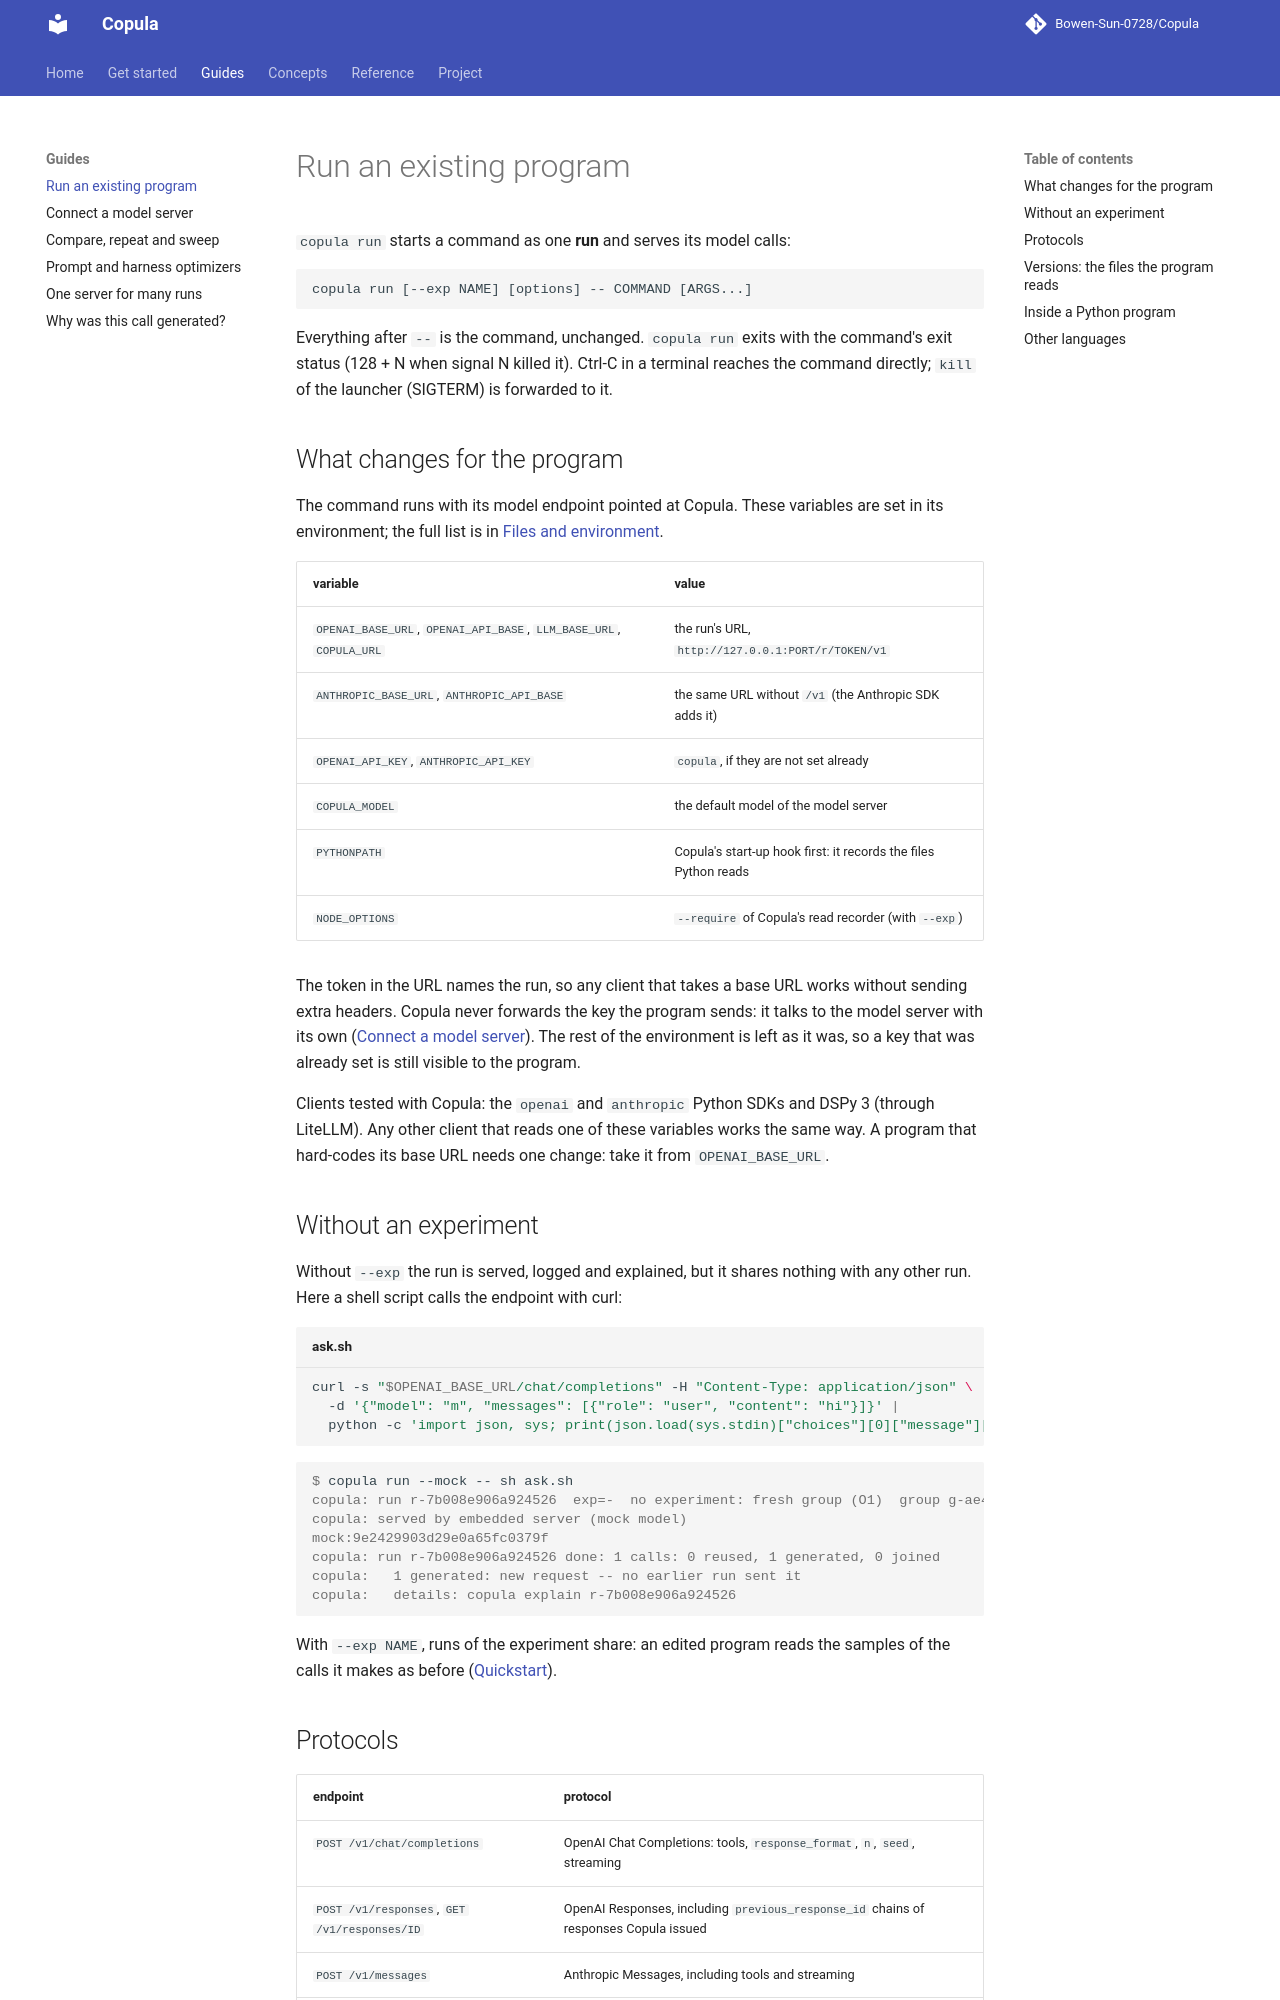

repository: Bowen-Sun-0728/Copula · page: guides/existing-programs/index.html · generator: mkdocs

# Run an existing program

`copula run` starts a command as one **run** and serves its model calls:

```text
copula run [--exp NAME] [options] -- COMMAND [ARGS...]
```

Everything after `--` is the command, unchanged. `copula run` exits with the command's exit
status (128 + N when signal N killed it). Ctrl-C in a terminal reaches the command directly;
`kill` of the launcher (SIGTERM) is forwarded to it.

## What changes for the program

The command runs with its model endpoint pointed at Copula. These variables are set in its
environment; the full list is in [Files and environment](../reference/files-and-env.md).

| variable | value |
|---|---|
| `OPENAI_BASE_URL`, `OPENAI_API_BASE`, `LLM_BASE_URL`, `COPULA_URL` | the run's URL, `http://127.0.0.1:PORT/r/TOKEN/v1` |
| `ANTHROPIC_BASE_URL`, `ANTHROPIC_API_BASE` | the same URL without `/v1` (the Anthropic SDK adds it) |
| `OPENAI_API_KEY`, `ANTHROPIC_API_KEY` | `copula`, if they are not set already |
| `COPULA_MODEL` | the default model of the model server |
| `PYTHONPATH` | Copula's start-up hook first: it records the files Python reads |
| `NODE_OPTIONS` | `--require` of Copula's read recorder (with `--exp`) |

The token in the URL names the run, so any client that takes a base URL works without sending
extra headers. Copula never forwards the key the program sends: it talks to the model server
with its own ([Connect a model server](model-servers.md)). The rest of the environment is left
as it was, so a key that was already set is still visible to the program.

Clients tested with Copula: the `openai` and `anthropic` Python SDKs and DSPy 3 (through LiteLLM).
Any other client that reads one of these variables works the same way. A program that hard-codes
its base URL needs one change: take it from `OPENAI_BASE_URL`.

## Without an experiment

Without `--exp` the run is served, logged and explained, but it shares nothing with any other run.
Here a shell script calls the endpoint with curl:

```sh title="ask.sh"
curl -s "$OPENAI_BASE_URL/chat/completions" -H "Content-Type: application/json" \
  -d '{"model": "m", "messages": [{"role": "user", "content": "hi"}]}' |
  python -c 'import json, sys; print(json.load(sys.stdin)["choices"][0]["message"]["content"])'
```

```console
$ copula run --mock -- sh ask.sh
copula: run r-7b008e906a924526  exp=-  no experiment: fresh group (O1)  group g-ae4de1fb42574fb3bfd7
copula: served by embedded server (mock model)
mock:9e2429903d29e0a65fc0379f
copula: run r-7b008e906a924526 done: 1 calls: 0 reused, 1 generated, 0 joined
copula:   1 generated: new request -- no earlier run sent it
copula:   details: copula explain r-7b008e906a924526
```

With `--exp NAME`, runs of the experiment share: an edited program reads the samples of the calls
it makes as before ([Quickstart](../getting-started/quickstart.md)).
